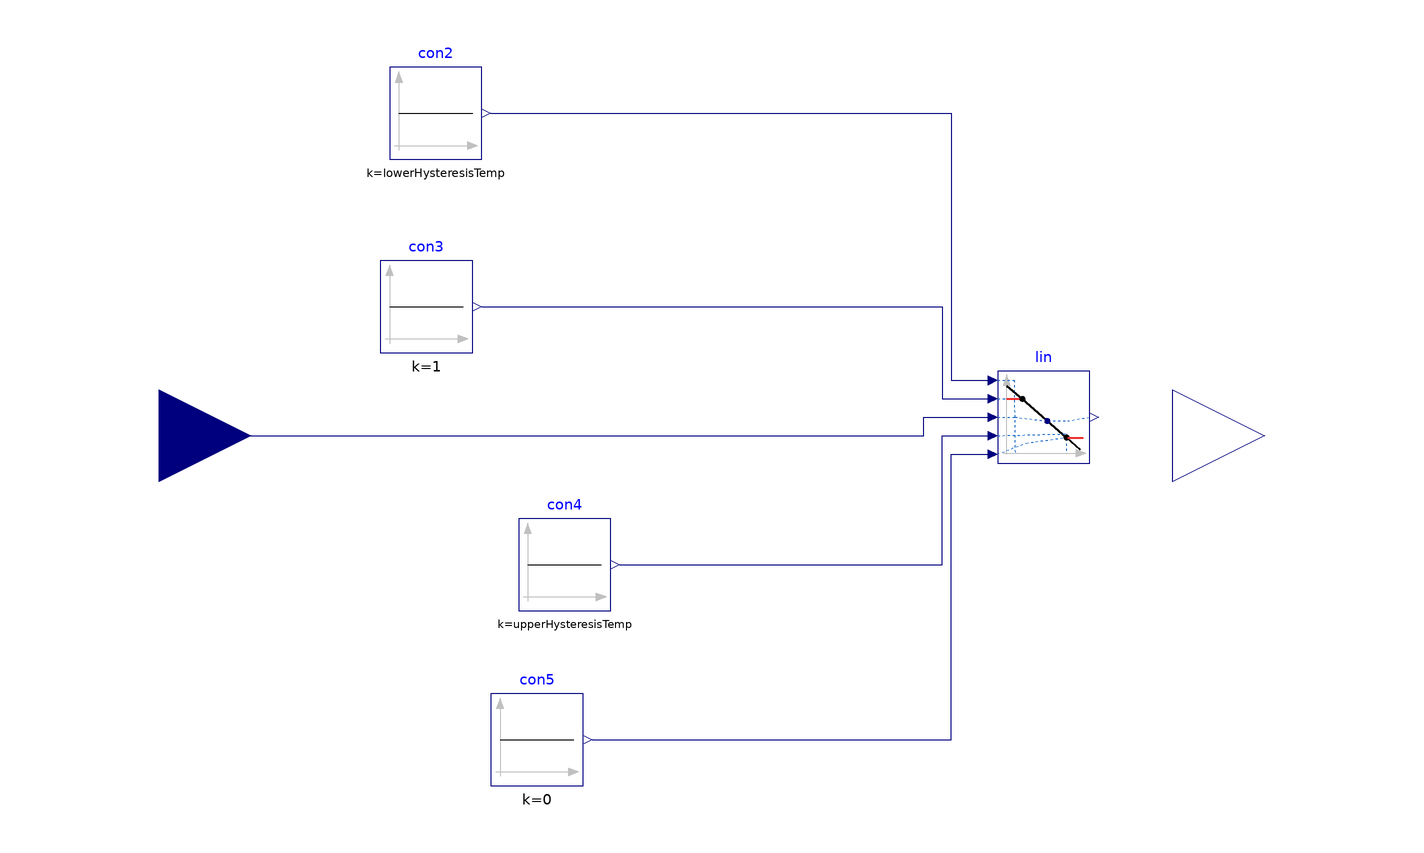

Above is the diagram view of the following Modelica model: its components placed by their Placement annotations and its connect equations drawn as lines.

model cooling_load_ScaleDown_controller

  parameter Real lowerHysteresisTemp(unit="K")=273.15+11.11;
  parameter Real upperHysteresisTemp(unit="K")=273.15+11.67;
  Buildings.Controls.OBC.CDL.Interfaces.RealInput hx_water_temperature
    "heat exchanger water temperature"
    annotation (Placement(transformation(extent={{-140,-20},{-100,20}})));
  Buildings.Controls.OBC.CDL.Reals.Line lin
    annotation (Placement(transformation(extent={{62,-6},{82,14}})));
  Buildings.Controls.OBC.CDL.Reals.Sources.Constant con2(k=lowerHysteresisTemp)
    annotation (Placement(transformation(extent={{-70,60},{-50,80}})));
  Buildings.Controls.OBC.CDL.Reals.Sources.Constant con3(k=1)
    annotation (Placement(transformation(extent={{-72,18},{-52,38}})));
  Buildings.Controls.OBC.CDL.Reals.Sources.Constant con4(k=upperHysteresisTemp)
    annotation (Placement(transformation(extent={{-42,-38},{-22,-18}})));
  Buildings.Controls.OBC.CDL.Reals.Sources.Constant con5(k=0)
    annotation (Placement(transformation(extent={{-48,-76},{-28,-56}})));
  Buildings.Controls.OBC.CDL.Interfaces.RealOutput cooling_load_scaling_factor
    annotation (Placement(transformation(extent={{100,-20},{140,20}})));
equation
  connect(con2.y,lin. x1) annotation (Line(points={{-48,70},{52,70},{52,12},{60,
          12}},       color={0,0,127}));
  connect(con3.y,lin. f1) annotation (Line(points={{-50,28},{50,28},{50,8},{60,
          8}},                  color={0,0,127}));
  connect(con4.y,lin. x2) annotation (Line(points={{-20,-28},{50,-28},{50,0},{
          60,0}},     color={0,0,127}));
  connect(con5.y,lin. f2)
    annotation (Line(points={{-26,-66},{52,-66},{52,-4},{60,-4}},
                                                           color={0,0,127}));
  connect(hx_water_temperature, lin.u)
    annotation (Line(points={{-120,0},{46,0},{46,4},{60,4}}, color={0,0,127}));
  annotation (Icon(coordinateSystem(preserveAspectRatio=false)), Diagram(
        coordinateSystem(preserveAspectRatio=false)));
end cooling_load_ScaleDown_controller;